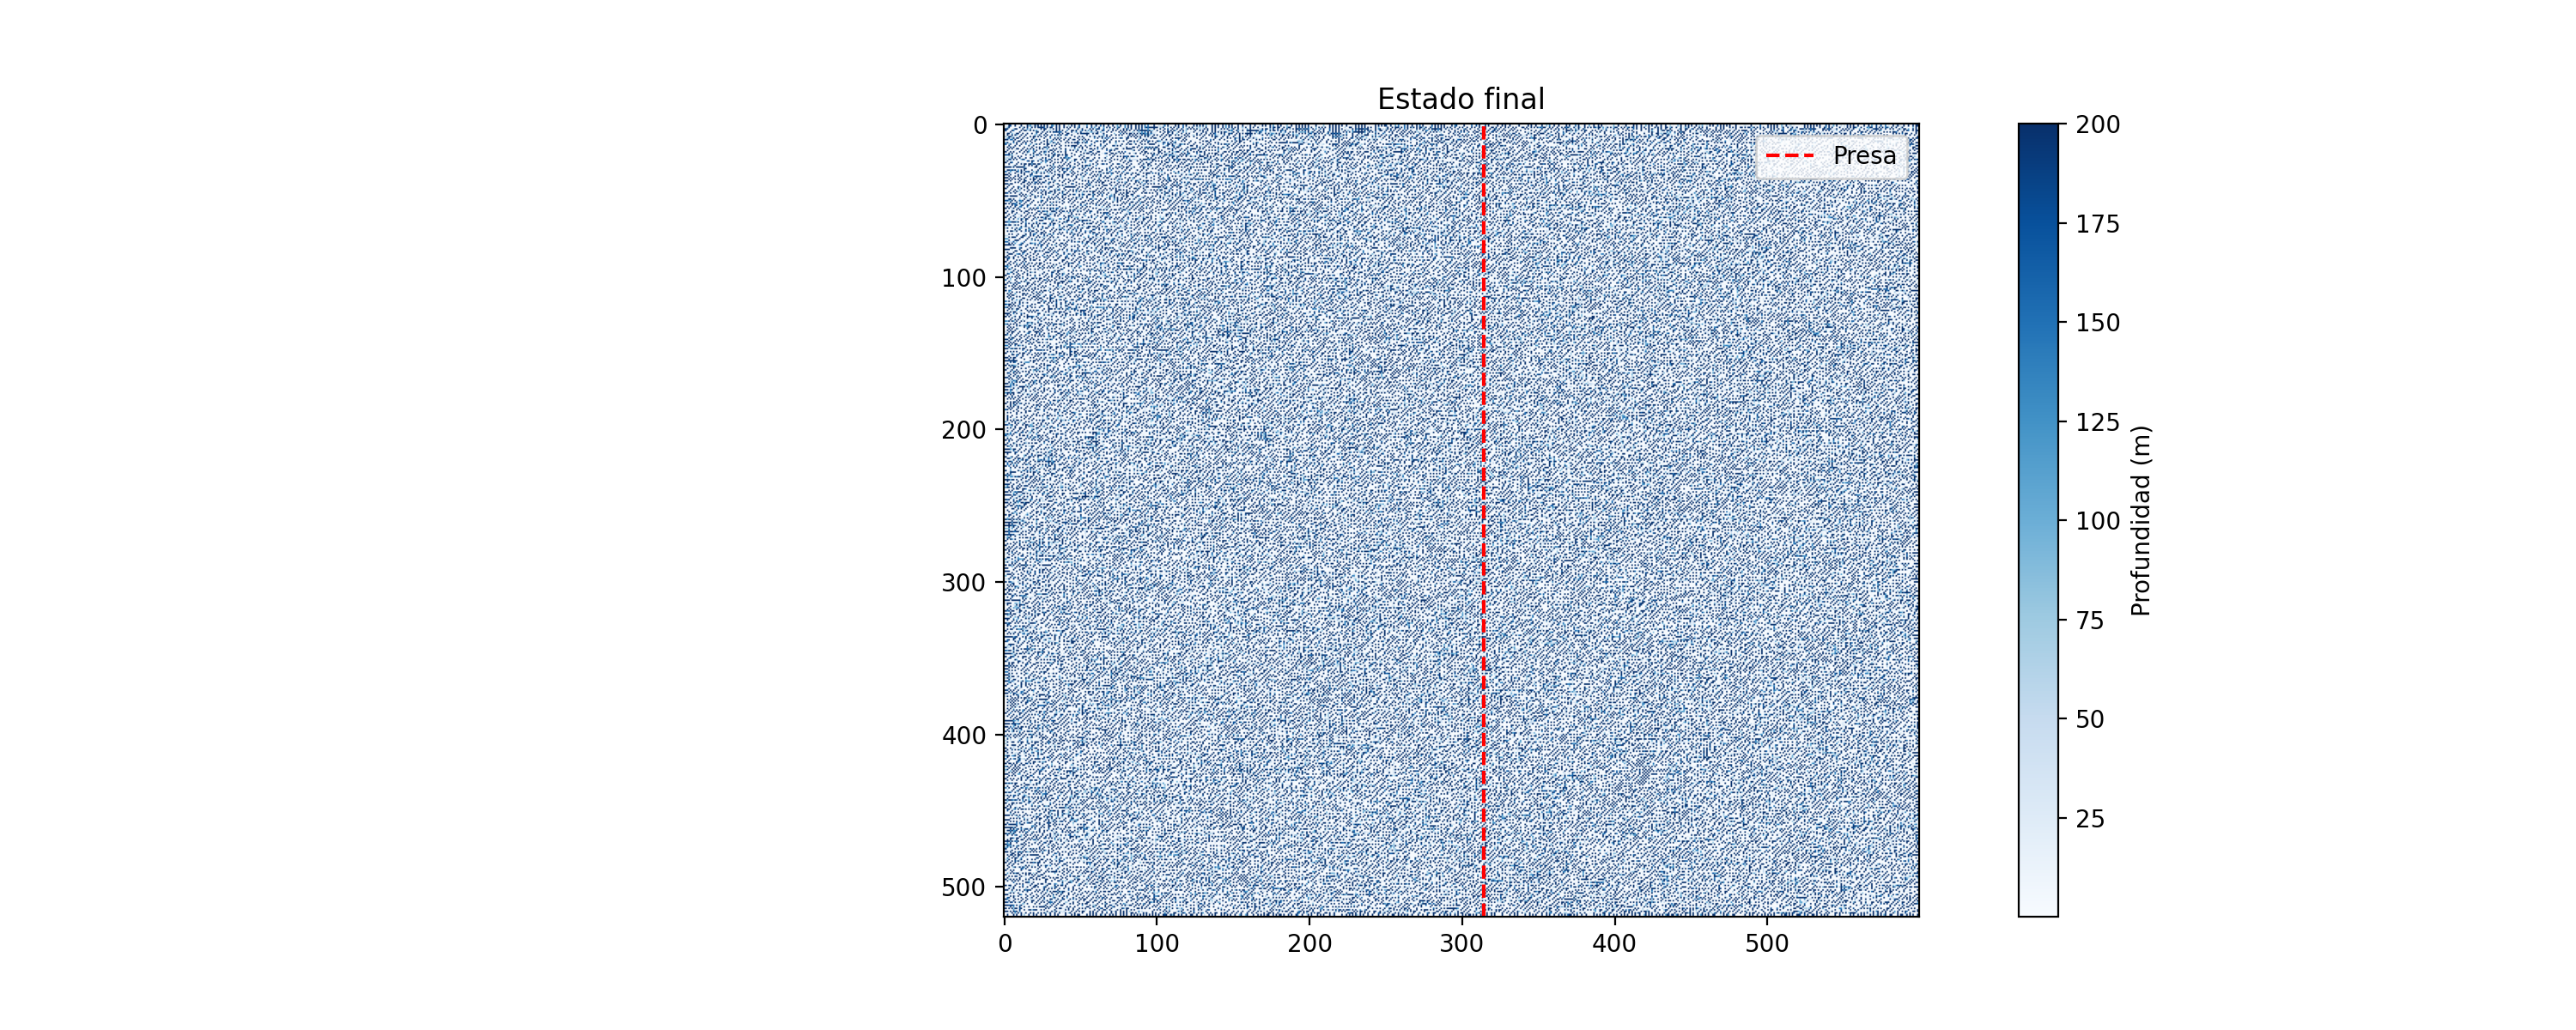

Write the Python code that produced this figure.
import numpy as np
import matplotlib.pyplot as plt
import glob

files = sorted(glob.glob('/home/nicolas/UrraDamBreachSimulation/snapshots/h_*.bin'))
hf = np.fromfile(files[-1], dtype=np.float64).reshape(520, 600)

plt.figure(figsize=(15,6))

plt.imshow(
    hf,
    cmap='Blues',
    vmin=np.min(hf),
    vmax=np.percentile(hf,99)
)

plt.colorbar(label='Profundidad (m)')
plt.axvline(x=314, color='red', linestyle='--', label='Presa')
plt.title('Estado final')
plt.legend()

plt.savefig('real_final_state.png', dpi=200)
plt.show()
